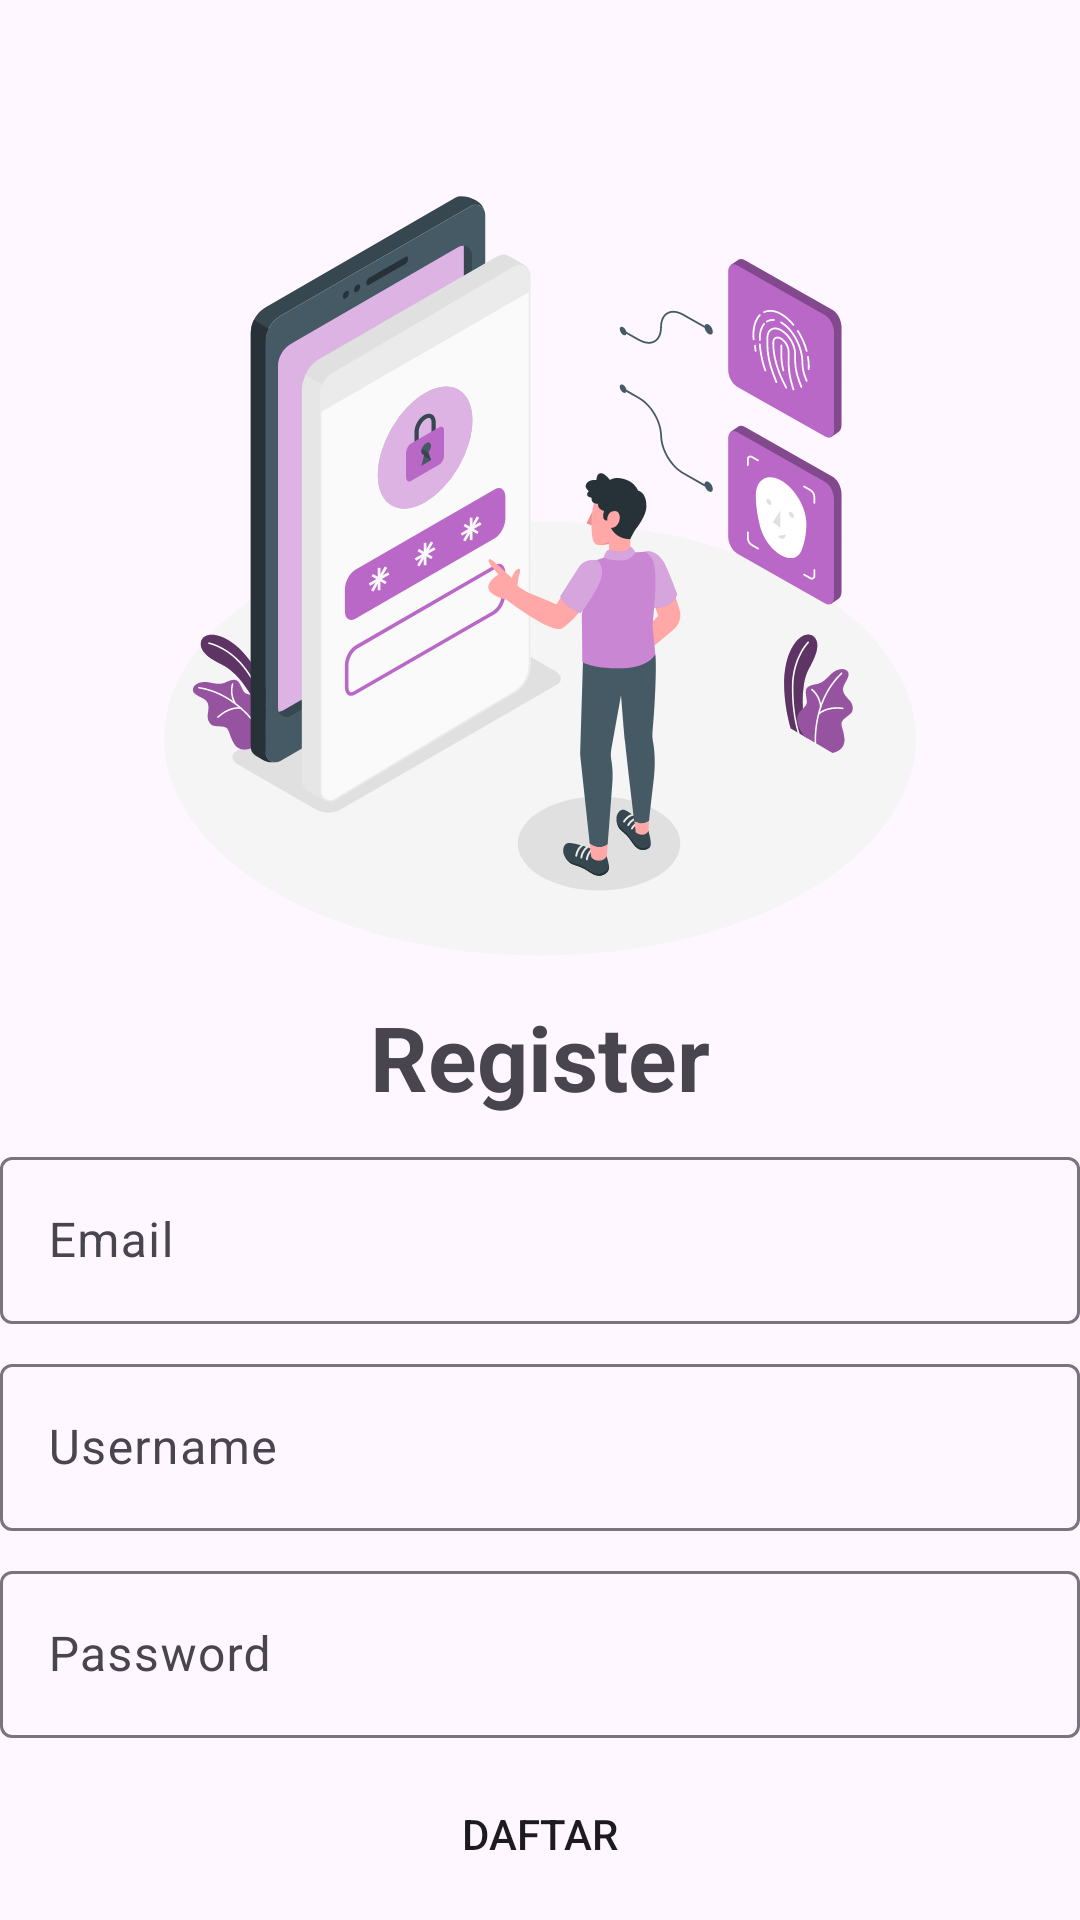

Write the Android layout XML for this screen, with the resource values it uses.
<!-- AndroidManifest.xml: application theme Theme.NoteApps -->
<!-- res/layout/fragment_register.xml -->
<?xml version="1.0" encoding="utf-8"?>
<androidx.constraintlayout.widget.ConstraintLayout xmlns:android="http://schemas.android.com/apk/res/android"
    xmlns:tools="http://schemas.android.com/tools"
    android:layout_width="match_parent"
    android:layout_height="match_parent"
    xmlns:app="http://schemas.android.com/apk/res-auto"
    android:layout_margin="32dp"
    tools:context=".view.RegisterFragment">

    <ImageView
        android:id="@+id/img_people"
        android:layout_width="300dp"
        android:layout_height="300dp"
        android:layout_marginTop="32dp"
        android:src="@drawable/img_login"
        app:layout_constraintStart_toStartOf="parent"
        app:layout_constraintEnd_toEndOf="parent"
        app:layout_constraintTop_toTopOf="parent"/>

    <TextView
        android:id="@+id/tvLogin"
        android:layout_width="wrap_content"
        android:layout_height="wrap_content"
        android:text="@string/Register"
        android:textSize="30sp"
        android:textStyle="bold"
        app:layout_constraintEnd_toEndOf="parent"
        app:layout_constraintStart_toStartOf="parent"
        app:layout_constraintTop_toBottomOf="@id/img_people" />

    <com.google.android.material.textfield.TextInputLayout
        android:id="@+id/input_email"
        android:layout_width="match_parent"
        android:layout_height="wrap_content"
        android:layout_marginTop="8dp"
        android:hint="@string/email"
        app:layout_constraintEnd_toEndOf="parent"
        app:layout_constraintStart_toStartOf="parent"
        app:layout_constraintTop_toBottomOf="@id/tvLogin">

        <com.google.android.material.textfield.TextInputEditText
            android:layout_width="match_parent"
            android:layout_height="wrap_content"
            android:inputType="text" />
    </com.google.android.material.textfield.TextInputLayout>

    <com.google.android.material.textfield.TextInputLayout
        android:id="@+id/input_username"
        android:layout_width="match_parent"
        android:layout_height="wrap_content"
        android:layout_marginTop="8dp"
        android:hint="@string/username"
        app:layout_constraintEnd_toEndOf="parent"
        app:layout_constraintStart_toStartOf="parent"
        app:layout_constraintTop_toBottomOf="@id/input_email">

        <com.google.android.material.textfield.TextInputEditText
            android:layout_width="match_parent"
            android:layout_height="wrap_content"
            android:inputType="text" />
    </com.google.android.material.textfield.TextInputLayout>

    <com.google.android.material.textfield.TextInputLayout
        android:id="@+id/input_password"
        android:layout_width="match_parent"
        android:layout_height="wrap_content"
        android:layout_marginTop="8dp"
        app:layout_constraintEnd_toEndOf="parent"
        app:layout_constraintStart_toStartOf="parent"
        app:layout_constraintTop_toBottomOf="@+id/input_username">

        <com.google.android.material.textfield.TextInputEditText
            android:layout_width="match_parent"
            android:layout_height="wrap_content"
            android:hint="@string/password"
            android:inputType="textPassword"/>
    </com.google.android.material.textfield.TextInputLayout>

    <Button
        android:id="@+id/btn_register"
        android:layout_width="match_parent"
        android:layout_height="wrap_content"
        android:layout_marginTop="8dp"
        android:background="@drawable/button_primary"
        android:text="@string/daftar"
        app:layout_constraintStart_toStartOf="parent"
        app:layout_constraintEnd_toEndOf="parent"
        app:layout_constraintTop_toBottomOf="@id/input_password"/>


</androidx.constraintlayout.widget.ConstraintLayout>
<!-- resources referenced by this layout -->
<resources>
  <!-- drawable img_login: vector/xml drawable (drawable, 37103 chars, omitted) -->
  <string name="Register">Register</string>
  <string name="daftar">Daftar</string>
  <string name="email">Email</string>
  <string name="password">Password</string>
  <string name="username">Username</string>
  <style name="Theme.NoteApps" parent="Base.Theme.NoteApps" />
  <style name="Base.Theme.NoteApps" parent="Theme.Material3.DayNight.NoActionBar">
          
          
      </style>
</resources>
